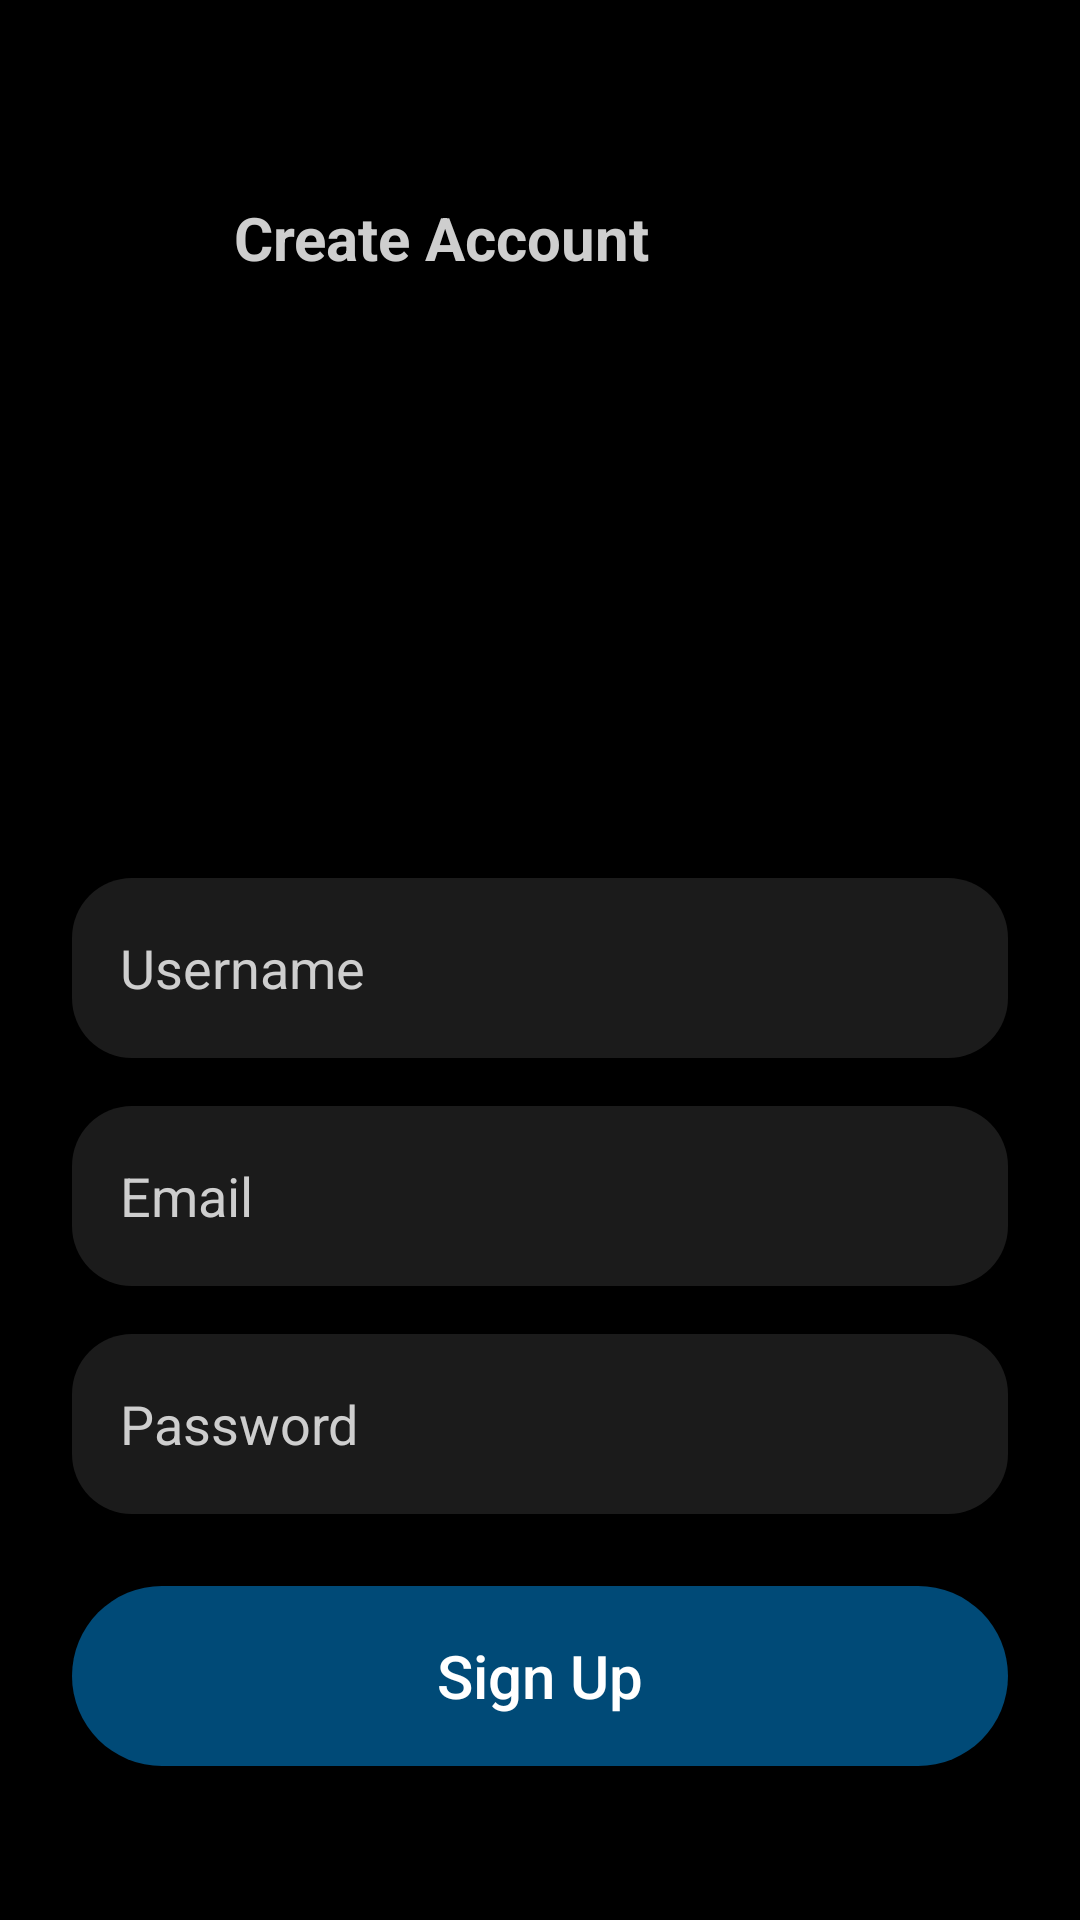

Reconstruct the res/layout file that produces this screen, plus the resources it refers to.
<!-- AndroidManifest.xml: activity theme Theme.Quizo -->
<!-- res/layout/activity_register.xml -->
<?xml version="1.0" encoding="utf-8"?>
<androidx.core.widget.NestedScrollView xmlns:android="http://schemas.android.com/apk/res/android"
    xmlns:app="http://schemas.android.com/apk/res-auto"
    xmlns:tools="http://schemas.android.com/tools"
    android:layout_width="match_parent"
    android:layout_height="match_parent"
    android:background="@color/black"
    android:fillViewport="true"
    tools:context=".activities.user.access.RegisterActivity">

    <androidx.constraintlayout.widget.ConstraintLayout
        android:layout_width="match_parent"
        android:layout_height="wrap_content"
        android:paddingBottom="24dp">

        <androidx.appcompat.widget.Toolbar
            android:id="@+id/toolbar"
            android:layout_width="0dp"
            android:layout_height="40dp"
            android:background="@color/black"
            android:elevation="4dp"
            android:theme="@style/ThemeOverlay.AppCompat.Dark.ActionBar"
            app:layout_constraintEnd_toEndOf="parent"
            app:layout_constraintStart_toStartOf="parent"
            app:layout_constraintTop_toTopOf="parent"
            app:popupTheme="@style/ThemeOverlay.AppCompat.Light" />

        <ImageView
            android:id="@+id/imageView"
            android:layout_width="30dp"
            android:layout_height="30dp"
            android:layout_marginStart="24dp"
            android:layout_marginTop="64dp"
            android:background="?selectableItemBackgroundBorderless"
            android:contentDescription="@string/todo_qo"
            android:hapticFeedbackEnabled="true"
            android:padding="4dp"
            app:layout_constraintStart_toStartOf="parent"
            app:layout_constraintTop_toTopOf="parent"
            app:srcCompat="@drawable/arrow"
            app:tint="#cecece" />

        <TextView
            android:id="@+id/textView"
            style="@style/titleTextStyle"
            android:layout_width="wrap_content"
            android:layout_height="wrap_content"
            android:layout_marginStart="24dp"
            android:text="@string/create_account"
            app:layout_constraintBottom_toBottomOf="@+id/imageView"
            app:layout_constraintStart_toEndOf="@+id/imageView"
            app:layout_constraintTop_toTopOf="@+id/imageView" />

        <ImageView
            android:layout_width="80dp"
            android:layout_height="80dp"
            android:layout_marginTop="32dp"
            android:layout_marginBottom="32dp"
            android:contentDescription="@string/todo_vds"
            app:layout_constraintBottom_toTopOf="@+id/tietUsername"
            app:layout_constraintEnd_toEndOf="parent"
            app:layout_constraintStart_toStartOf="parent"
            app:layout_constraintTop_toBottomOf="@+id/textView"
            app:srcCompat="@drawable/user" />

        <EditText
            android:id="@+id/tietUsername"
            style="@style/editTextLayoutStyle"
            android:layout_width="0dp"
            android:layout_height="60dp"
            android:layout_marginStart="24dp"
            android:layout_marginTop="200dp"
            android:layout_marginEnd="24dp"
            android:autofillHints="true"
            android:hint="@string/username"
            android:imeOptions="actionNext"
            android:inputType="text"
            android:maxLength="20"
            android:singleLine="true"
            android:textColor="#cecece"
            android:textColorHint="#cecece"
            app:layout_constraintEnd_toEndOf="parent"
            app:layout_constraintStart_toStartOf="parent"
            app:layout_constraintTop_toBottomOf="@+id/textView"
            tools:ignore="VisualLintTextFieldSize" />

        <EditText
            android:id="@+id/tieEmail"
            style="@style/editTextLayoutStyle"
            android:layout_width="0dp"
            android:layout_height="60dp"
            android:layout_marginStart="24dp"
            android:layout_marginTop="16dp"
            android:layout_marginEnd="24dp"
            android:autofillHints="true"
            android:hint="@string/email"
            android:imeOptions="actionNext"
            android:inputType="textEmailAddress"
            android:maxLength="50"
            android:singleLine="true"
            android:textColor="#cecece"
            android:textColorHint="#cecece"
            app:layout_constraintEnd_toEndOf="parent"
            app:layout_constraintStart_toStartOf="parent"
            app:layout_constraintTop_toBottomOf="@+id/tietUsername"
            tools:ignore="VisualLintTextFieldSize" />

        <EditText
            android:id="@+id/tiePassword"
            style="@style/editTextLayoutStyle"
            android:layout_width="0dp"
            android:layout_height="60dp"
            android:layout_marginTop="16dp"
            android:autofillHints="false"
            android:hint="@string/password"
            android:imeOptions="actionDone"
            android:inputType="textPassword"
            android:maxLength="16"
            android:textColor="#cecece"
            android:textColorHint="#cecece"
            app:layout_constraintEnd_toEndOf="@+id/tieEmail"
            app:layout_constraintStart_toStartOf="@+id/tieEmail"
            app:layout_constraintTop_toBottomOf="@+id/tieEmail"
            tools:ignore="VisualLintTextFieldSize" />

        <Button
            android:id="@+id/btnRegister"
            style="@style/btnStyle"
            android:layout_width="0dp"
            android:layout_height="@dimen/btn_height"
            android:layout_marginTop="24dp"
            android:hapticFeedbackEnabled="true"
            android:text="@string/create"
            app:layout_constraintEnd_toEndOf="@+id/tiePassword"
            app:layout_constraintStart_toStartOf="@+id/tiePassword"
            app:layout_constraintTop_toBottomOf="@+id/tiePassword"
            tools:ignore="VisualLintButtonSize" />

    </androidx.constraintlayout.widget.ConstraintLayout>
</androidx.core.widget.NestedScrollView>
<!-- resources referenced by this layout -->
<resources>
  <color name="black">#000000</color>
  <dimen name="btn_height">60dp</dimen>
  <string name="create">Sign Up</string>
  <string name="create_account">Create Account</string>
  <string name="email">Email</string>
  <string name="password">Password</string>
  <string name="todo_qo">TODO</string>
  <string name="todo_vds">TODO</string>
  <string name="username">Username</string>
  <style name="btnStyle" parent="Widget.AppCompat.Button">
          <item name="android:background">@drawable/button_background</item>
          <item name="android:layout_height">@dimen/btn_height</item>
          <item name="android:textColor">@color/white</item>
          <item name="android:textSize">20sp</item>
          <item name="android:textAllCaps">false</item>
      </style>
  <style name="editTextLayoutStyle" parent="Widget.AppCompat.EditText">
          <item name="android:background">@drawable/edittext_background</item>
          <item name="android:paddingStart">16dp</item>
          <item name="android:paddingEnd">16dp</item>
          <item name="android:paddingTop">12dp</item>
          <item name="android:paddingBottom">12dp</item>
          <item name="android:textColor">#cecece</item>
          <item name="android:textColorHint">@color/gray</item>
      </style>
  <style name="titleTextStyle">
          <item name="android:textSize">20sp</item>
          <item name="android:textColor">#cecece</item>
          <item name="android:textStyle">bold</item>
      </style>
  <style name="Theme.Quizo" parent="Theme.AppCompat.DayNight.NoActionBar">
          <item name="colorPrimary">#004a77</item>
          <item name="colorPrimaryVariant">@color/black</item>
          <item name="colorAccent">#c0e5fd</item>
          <item name="colorOnPrimary">#c0e5fd</item>
          <item name="android:statusBarColor">@color/black</item>
          <item name="android:navigationBarColor">@color/black</item>
          <item name="editTextStyle">@style/editTextLayoutStyle</item>
      </style>
  <!-- drawable button_background (drawable) -->
  <?xml version="1.0" encoding="utf-8"?>
  <shape xmlns:android="http://schemas.android.com/apk/res/android"
      android:shape="rectangle">
      <solid android:color="#004a77"/>
      <corners android:radius="@dimen/btn_radius"/>
  </shape>
  <color name="white">#FFFFFFFF</color>
  <!-- drawable edittext_background (drawable) -->
  <?xml version="1.0" encoding="utf-8"?>
  <shape xmlns:android="http://schemas.android.com/apk/res/android"
      android:shape="rectangle">
      <solid android:color="#1b1b1b"/>
      <corners android:radius="@dimen/edit_text_corner_radius"/>
  </shape>
  <color name="gray">#A0A3B1</color>
  <dimen name="btn_radius">100dp</dimen>
  <dimen name="edit_text_corner_radius">20dp</dimen>
</resources>
